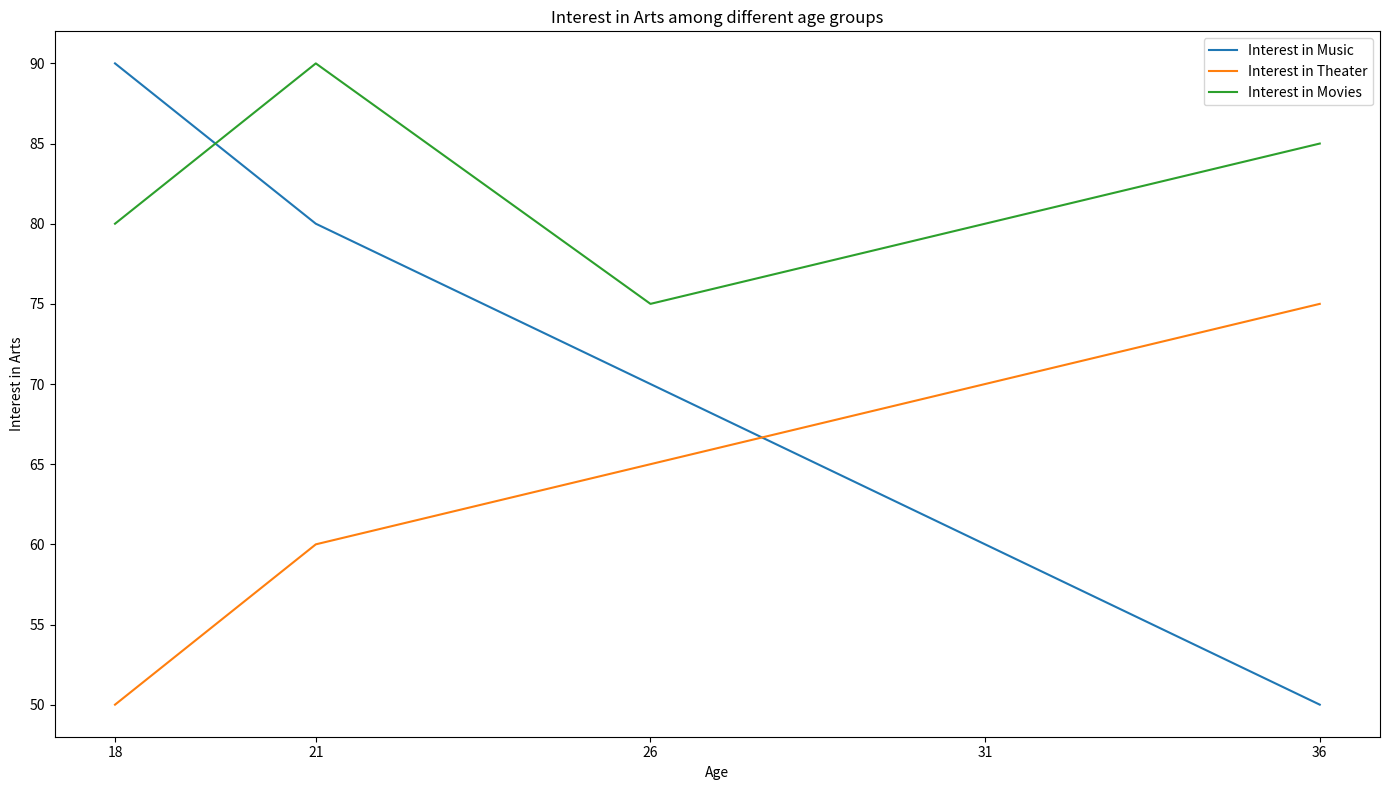

Write Python code to recreate this figure. (Note: this script raises an exception after producing the figure.)

import matplotlib.pyplot as plt
import numpy as np

data = [[18, 90, 50, 80], [21, 80, 60, 90], [26, 70, 65, 75], [31, 60, 70, 80], [36, 50, 75, 85]]

# Create figure
fig = plt.figure(figsize=(14, 8))

# Add subplot
ax = fig.add_subplot(111)

# Set Title
ax.set_title('Interest in Arts among different age groups')

# Set labels
ax.set_xlabel('Age')
ax.set_ylabel('Interest in Arts')

# Set data
x_data = np.array([i[0] for i in data])
y1_data = np.array([i[1] for i in data])
y2_data = np.array([i[2] for i in data])
y3_data = np.array([i[3] for i in data])

# Plot data
ax.plot(x_data, y1_data, label='Interest in Music')
ax.plot(x_data, y2_data, label='Interest in Theater')
ax.plot(x_data, y3_data, label='Interest in Movies')

# Set ticks
ax.set_xticks(x_data)

# Set legend
ax.legend()

# Resize image
plt.tight_layout()

# Save image
plt.savefig('line chart/png/16.png')

# Clear current image state
plt.clf()
